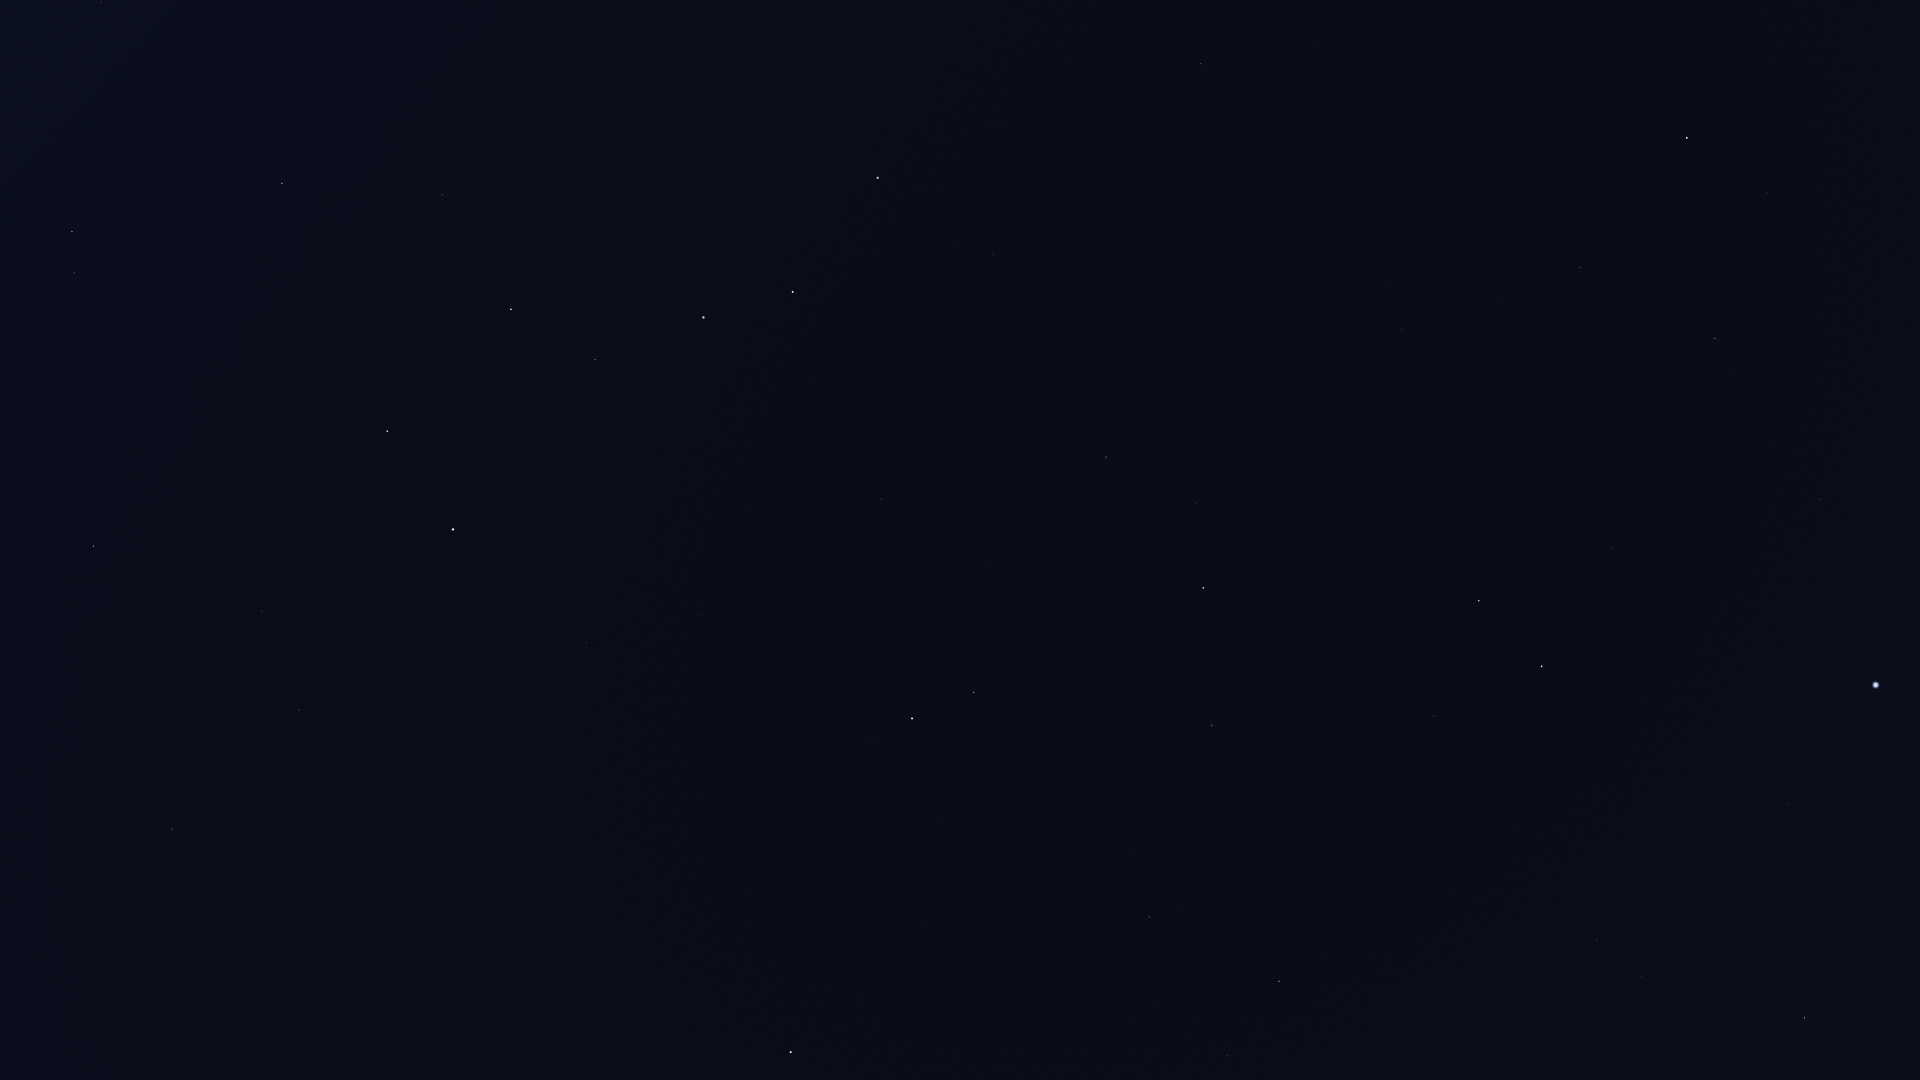

Source data for this figure (header and first rows):
Star_ID, Name, X, Y
40687, Násti, 177, 867
41704, Muscida, 172, 829
50372, Tania Borealis, 74, 273
50801, Tania Australis, 72, 232
51233, HIP 51233, 24, 122
53229, Praecipua, 101, 2
53721, Chalawan, 199, 120
53910, Merak, 387, 431
54061, Dubhe, 453, 530
54539, HIP 54539, 282, 183
56211, Giausar, 586, 643
57399, Taiyangshou, 442, 195
57820, Aniara, 532, 393
58001, Phecda, 511, 309
58952, Tonatiuh, 697, 771
59774, Megrez, 595, 360
61177, Funi, 717, 712
61281, HIP 61281, 698, 614
61317, Chara, 592, 11
62223, La Superba, 649, 94
62423, Tianyi, 714, 547
62956, Alioth, 703, 317
63076, Taiyi, 728, 517
65378, Mizar, 793, 292
65477, Alcor, 796, 293
66192, Liesma, 825, 268
67301, Alkaid, 877, 178
68756, Thuban, 881, 499
69732, Xuange, 992, 127
72487, Merga, 1109, 162
72607, Kochab, 912, 718
73136, Baekdu, 914, 736
73555, Nekkar, 1200, 64
74961, Nikawiy, 1253, 119
75097, Pherkad, 974, 692
75411, Alkalurops, 1316, 43
75458, Edasich, 1106, 457
77760, HIP 77760, 1364, 200
78527, HIP 78527, 1196, 503
79992, HIP 79992, 1401, 330
80076, Hunor, 1476, 241
80331, Athebyne, 1203, 588
80838, Ogma, 1547, 221
81126, HIP 81126, 1499, 301
81833, HIP 81833, 1579, 267
83207, HIP 83207, 1767, 192
83608, Alrakis, 1392, 565
83895, Aldhibah, 1212, 725
84380, HIP 84380, 1715, 338
84606, HIP 84606, 1714, 355
85112, HIP 85112, 1734, 374
85670, Rastaban, 1479, 601
85822, Yildun, 860, 1000
86414, HIP 86414, 1612, 548
86614, Dziban, 1134, 854
86782, Alruba, 1476, 656
87585, Grumium, 1433, 716
87808, HIP 87808, 1820, 499
87833, Eltanin, 1542, 666
90344, Fafnir, 1298, 872
... 5 more rows
